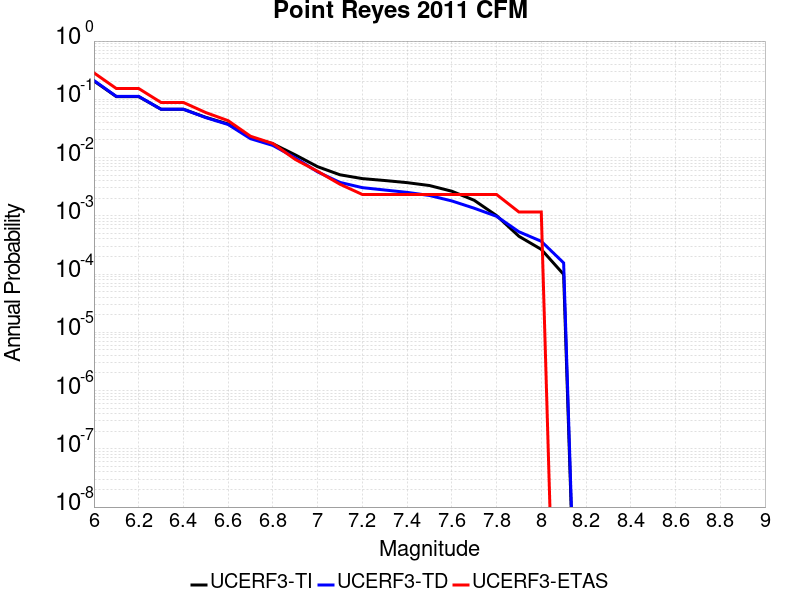

The file beside this chart, header and first rows:
Magnitude, UCERF3-TI Prob, UCERF3-TD Prob, UCERF3-ETAS Prob
6.0, 0.2065, 0.2101, 0.2846
6.1, 0.1114, 0.1122, 0.1533
6.2, 0.1114, 0.1122, 0.1533
6.3, 0.06763, 0.06746, 0.08827
6.4, 0.06763, 0.06746, 0.08827
6.5, 0.04906, 0.04852, 0.05923
6.6, 0.03769, 0.03694, 0.04297
6.7, 0.02212, 0.02109, 0.02323
6.8, 0.01726, 0.01615, 0.01742
6.9, 0.01113, 0.009909, 0.009292
7.0, 0.006971, 0.00568, 0.005807
7.1, 0.005062, 0.003744, 0.003484
7.2, 0.004351, 0.003045, 0.002323
7.3, 0.004036, 0.002773, 0.002323
7.4, 0.003711, 0.002527, 0.002323
7.5, 0.003311, 0.002233, 0.002323
7.6, 0.002643, 0.001801, 0.002323
7.7, 0.001848, 0.00135, 0.002323
7.8, 0.001009, 9.810477E-4, 0.002323
7.9, 4.452132E-4, 5.3244084E-4, 0.001161
8.0, 2.6536043E-4, 3.6537673E-4, 0.001161
8.1, 9.8772405E-5, 1.5555069E-4, 0.0
